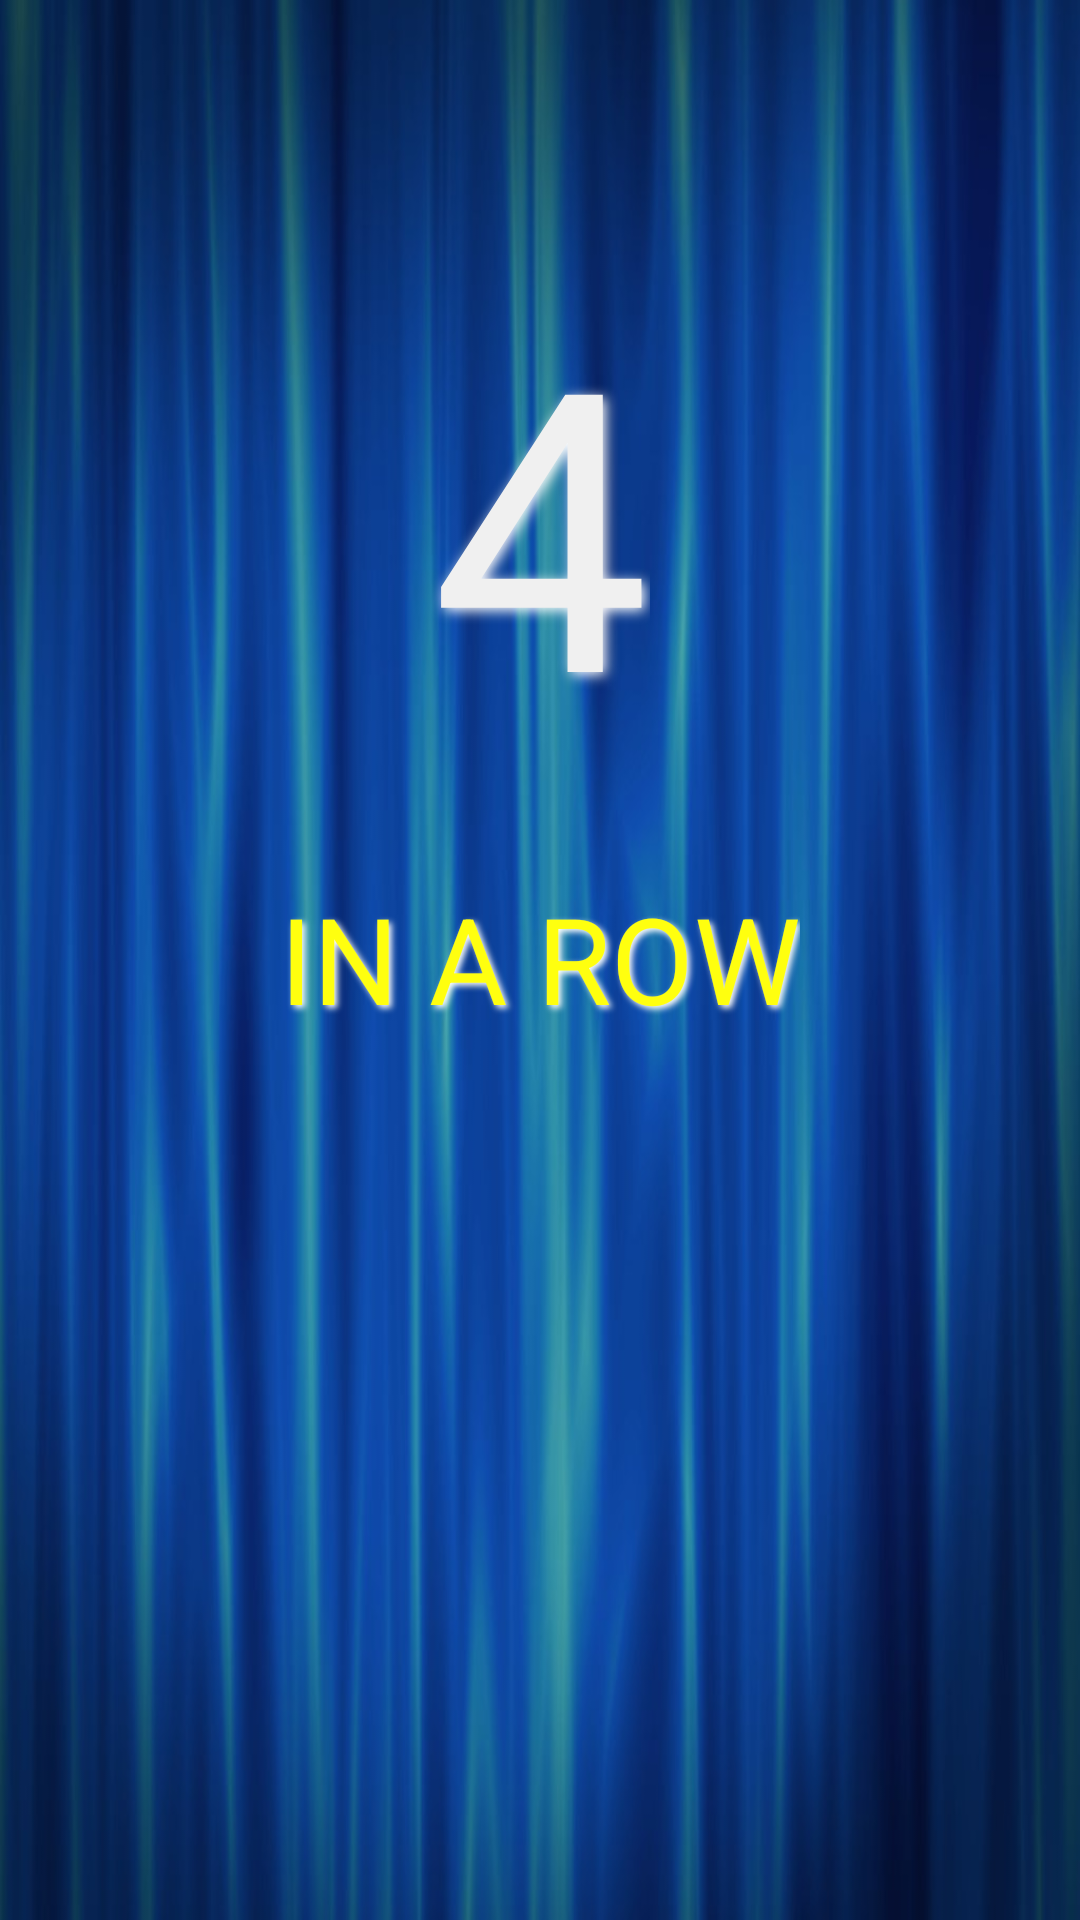

This screen was rendered from an Android layout file. Write that file and the resources it references.
<!-- AndroidManifest.xml: application theme Theme.FourInRowApp -->
<!-- res/layout/activity_main.xml -->
<RelativeLayout xmlns:android="http://schemas.android.com/apk/res/android"
    xmlns:tools="http://schemas.android.com/tools"
    android:layout_width="match_parent"
    android:layout_height="match_parent"
    tools:context=".PagesPackage.MainActivity">

    <RelativeLayout
        android:layout_width="match_parent"
        android:layout_height="match_parent"
        android:layout_alignParentEnd="true"
        android:layout_alignParentBottom="true"
        android:background="@drawable/splash">

        <RelativeLayout
            android:layout_width="match_parent"
            android:layout_height="wrap_content"
            android:layout_alignParentStart="true"
            android:layout_alignParentTop="true">

            <TextView
                android:id="@+id/textView1"
                android:layout_width="wrap_content"
                android:layout_height="wrap_content"
                android:layout_centerInParent="true"
                android:layout_marginTop="120dp"
                android:shadowColor="@color/white"
                android:shadowDx="3"
                android:shadowDy="3"
                android:shadowRadius="10"
                android:text="4"
                android:textAlignment="center"
                android:textColor="@color/title_colour"
                android:textSize="130sp" />

            <TextView
                android:layout_width="wrap_content"
                android:layout_height="wrap_content"
                android:layout_below="@+id/textView1"
                android:layout_centerHorizontal="true"
                android:shadowColor="@color/white"
                android:shadowDx="3"
                android:shadowDy="3"
                android:shadowRadius="5"
                android:text="IN A ROW"
                android:textColor="@color/menu_color"
                android:textSize="40sp" />
        </RelativeLayout>
    </RelativeLayout>
</RelativeLayout>
<!-- resources referenced by this layout -->
<resources>
  <color name="menu_color">#FFFF0F</color>
  <color name="title_colour">#f0f0f0</color>
  <color name="white">#FFFFFFFF</color>
  <!-- drawable splash: jpg bitmap (drawable, 65749 bytes) -->
  <style name="Theme.FourInRowApp" parent="Theme.MaterialComponents.DayNight.DarkActionBar">
          
          <item name="colorPrimary">@color/purple_500</item>
          <item name="colorPrimaryVariant">@color/purple_700</item>
          <item name="colorOnPrimary">@color/white</item>
          
          <item name="colorSecondary">@color/teal_200</item>
          <item name="colorSecondaryVariant">@color/teal_700</item>
          <item name="colorOnSecondary">@color/black</item>
          
          <item name="android:statusBarColor" tools:targetApi="l">?attr/colorPrimaryVariant</item>
          
      </style>
  <color name="purple_500">#FF6200EE</color>
  <color name="purple_700">#FF3700B3</color>
  <color name="teal_200">#FF03DAC5</color>
  <color name="teal_700">#FF018786</color>
  <color name="black">#FF000000</color>
</resources>
